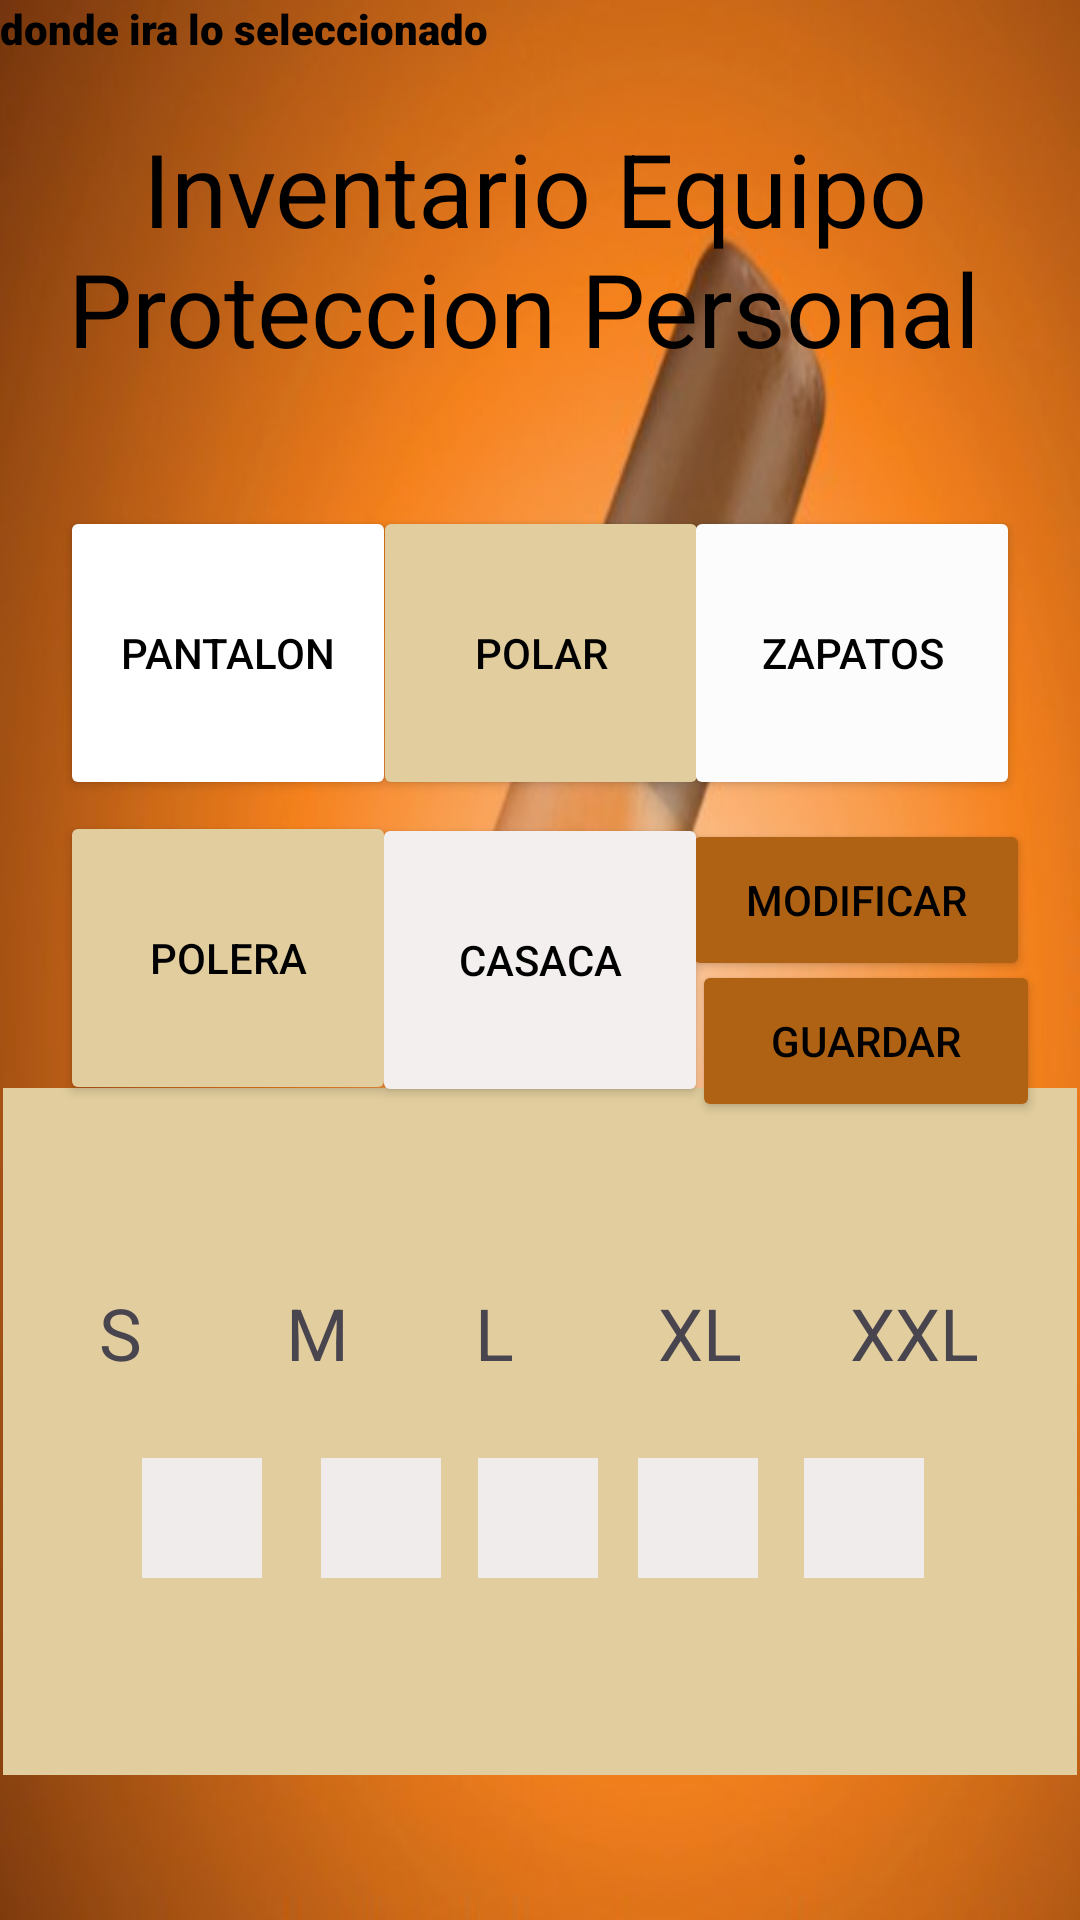

Write the Android layout XML for this screen, with the resource values it uses.
<!-- AndroidManifest.xml: application theme Theme.ColdPreSale -->
<!-- res/layout/activity_inventario.xml -->
<?xml version="1.0" encoding="utf-8"?>
<androidx.constraintlayout.widget.ConstraintLayout xmlns:android="http://schemas.android.com/apk/res/android"
    xmlns:app="http://schemas.android.com/apk/res-auto"
    xmlns:tools="http://schemas.android.com/tools"
    android:layout_width="match_parent"
    android:layout_height="match_parent"
    android:background="@drawable/trululu"
    tools:context=".InventarioActivity">

    <Button
        android:id="@+id/botonpolar"
        android:layout_width="112dp"
        android:layout_height="98dp"
        android:backgroundTint="#E1CD9D"
        android:text="Polar"
        android:textColor="@color/black"
        app:layout_constraintBottom_toBottomOf="parent"
        app:layout_constraintEnd_toEndOf="parent"
        app:layout_constraintHorizontal_bias="0.501"
        app:layout_constraintStart_toStartOf="parent"
        app:layout_constraintTop_toTopOf="parent"
        app:layout_constraintVertical_bias="0.311" />

    <Button
        android:id="@+id/botonpolera"
        android:layout_width="112dp"
        android:layout_height="98dp"
        android:backgroundTint="#E1CD9D"
        android:text="Polera"
        android:textColor="@color/black"
        app:layout_constraintBottom_toBottomOf="parent"
        app:layout_constraintEnd_toEndOf="parent"
        app:layout_constraintHorizontal_bias="0.08"
        app:layout_constraintStart_toStartOf="parent"
        app:layout_constraintTop_toTopOf="parent"
        app:layout_constraintVertical_bias="0.499" />

    <Button
        android:id="@+id/botonpantalon"
        android:layout_width="112dp"
        android:layout_height="98dp"
        android:backgroundTint="#F1ECEC"
        android:backgroundTintMode="add"
        android:text="Pantalon"
        android:textColor="@color/black"
        app:layout_constraintBottom_toBottomOf="parent"
        app:layout_constraintEnd_toEndOf="parent"
        app:layout_constraintHorizontal_bias="0.08"
        app:layout_constraintStart_toStartOf="parent"
        app:layout_constraintTop_toTopOf="parent"
        app:layout_constraintVertical_bias="0.311" />

    <Button
        android:id="@+id/botonmodificar"
        android:layout_width="116dp"
        android:layout_height="54dp"
        android:backgroundTint="#AF6213"
        android:text="Modificar"
        android:textColor="@color/black"
        app:layout_constraintBottom_toBottomOf="parent"
        app:layout_constraintEnd_toEndOf="parent"
        app:layout_constraintHorizontal_bias="0.932"
        app:layout_constraintStart_toStartOf="parent"
        app:layout_constraintTop_toTopOf="parent"
        app:layout_constraintVertical_bias="0.466" />

    <Button
        android:id="@+id/botoncasaca"
        android:layout_width="112dp"
        android:layout_height="98dp"
        android:backgroundTint="#F4EFEF"
        android:text="Casaca"
        android:textColor="@color/black"
        app:layout_constraintBottom_toBottomOf="parent"
        app:layout_constraintEnd_toEndOf="parent"
        app:layout_constraintStart_toStartOf="parent"
        app:layout_constraintTop_toTopOf="parent" />

    <Button
        android:id="@+id/botonguardar"
        android:layout_width="116dp"
        android:layout_height="54dp"
        android:backgroundTint="#AF6213"
        android:text="Guardar"
        android:textColor="@color/black"
        app:layout_constraintBottom_toBottomOf="parent"
        app:layout_constraintEnd_toEndOf="parent"
        app:layout_constraintHorizontal_bias="0.945"
        app:layout_constraintStart_toStartOf="parent"
        app:layout_constraintTop_toTopOf="parent"
        app:layout_constraintVertical_bias="0.546" />

    <Button
        android:id="@+id/botonzapatos"
        android:layout_width="112dp"
        android:layout_height="98dp"
        android:backgroundTint="#FDFCFC"
        android:text="Zapatos"
        android:textColor="@color/black"
        app:layout_constraintBottom_toBottomOf="parent"
        app:layout_constraintEnd_toEndOf="parent"
        app:layout_constraintHorizontal_bias="0.919"
        app:layout_constraintStart_toStartOf="parent"
        app:layout_constraintTop_toTopOf="parent"
        app:layout_constraintVertical_bias="0.311" />

    <TextView
        android:id="@+id/textView13"
        android:layout_width="314dp"
        android:layout_height="90dp"
        android:text="   Inventario Equipo Proteccion Personal"
        android:textColor="@color/black"
        android:textSize="34sp"
        app:layout_constraintBottom_toBottomOf="parent"
        app:layout_constraintEnd_toEndOf="parent"
        app:layout_constraintHorizontal_bias="0.494"
        app:layout_constraintStart_toStartOf="parent"
        app:layout_constraintTop_toTopOf="parent"
        app:layout_constraintVertical_bias="0.073" />

    <EditText
        android:id="@+id/editTextText9"
        android:layout_width="358dp"
        android:layout_height="229dp"
        android:background="#E1CD9D"
        android:editable="false"
        android:ems="10"
        android:inputType="text"
        app:layout_constraintBottom_toBottomOf="parent"
        app:layout_constraintEnd_toEndOf="parent"
        app:layout_constraintHorizontal_bias="0.547"
        app:layout_constraintStart_toStartOf="parent"
        app:layout_constraintTop_toTopOf="parent"
        app:layout_constraintVertical_bias="0.882" />

    <TextView
        android:id="@+id/textviewbotonselect"
        android:layout_width="wrap_content"
        android:layout_height="wrap_content"
        android:fontFamily="sans-serif-black"
        android:text="donde ira lo seleccionado"
        android:textColor="@color/black"
        tools:layout_editor_absoluteX="124dp"
        tools:layout_editor_absoluteY="461dp" />

    <EditText
        android:id="@+id/edittextS"
        android:layout_width="40dp"
        android:layout_height="40dp"
        android:background="#F1ECEC"
        android:ems="10"
        android:inputType="text"
        app:layout_constraintBottom_toBottomOf="parent"
        app:layout_constraintEnd_toEndOf="parent"
        app:layout_constraintHorizontal_bias="0.148"
        app:layout_constraintStart_toStartOf="parent"
        app:layout_constraintTop_toTopOf="parent"
        app:layout_constraintVertical_bias="0.81" />

    <EditText
        android:id="@+id/edittextXXL"
        android:layout_width="40dp"
        android:layout_height="40dp"
        android:background="#F1ECEC"
        android:ems="10"
        android:inputType="text"
        app:layout_constraintBottom_toBottomOf="parent"
        app:layout_constraintEnd_toEndOf="parent"
        app:layout_constraintHorizontal_bias="0.838"
        app:layout_constraintStart_toStartOf="parent"
        app:layout_constraintTop_toTopOf="parent"
        app:layout_constraintVertical_bias="0.81" />

    <EditText
        android:id="@+id/edittextXL"
        android:layout_width="40dp"
        android:layout_height="40dp"
        android:background="#F1ECEC"
        android:ems="10"
        android:inputType="text"
        app:layout_constraintBottom_toBottomOf="parent"
        app:layout_constraintEnd_toEndOf="parent"
        app:layout_constraintHorizontal_bias="0.665"
        app:layout_constraintStart_toStartOf="parent"
        app:layout_constraintTop_toTopOf="parent"
        app:layout_constraintVertical_bias="0.81" />

    <EditText
        android:id="@+id/edittextL"
        android:layout_width="40dp"
        android:layout_height="40dp"
        android:background="#F1ECEC"
        android:ems="10"
        android:inputType="text"
        app:layout_constraintBottom_toBottomOf="parent"
        app:layout_constraintEnd_toEndOf="parent"
        app:layout_constraintHorizontal_bias="0.498"
        app:layout_constraintStart_toStartOf="parent"
        app:layout_constraintTop_toTopOf="parent"
        app:layout_constraintVertical_bias="0.81" />

    <EditText
        android:id="@+id/edittextM"
        android:layout_width="40dp"
        android:layout_height="40dp"
        android:background="#F1ECEC"
        android:ems="10"
        android:inputType="text"
        app:layout_constraintBottom_toBottomOf="parent"
        app:layout_constraintEnd_toEndOf="parent"
        app:layout_constraintHorizontal_bias="0.334"
        app:layout_constraintStart_toStartOf="parent"
        app:layout_constraintTop_toTopOf="parent"
        app:layout_constraintVertical_bias="0.81" />

    <TextView
        android:id="@+id/textViewtallas"
        android:layout_width="305dp"
        android:layout_height="39dp"
        android:text="S        M       L        XL      XXL"
        android:textSize="24sp"
        app:layout_constraintBottom_toBottomOf="parent"
        app:layout_constraintEnd_toEndOf="parent"
        app:layout_constraintHorizontal_bias="0.603"
        app:layout_constraintStart_toStartOf="parent"
        app:layout_constraintTop_toTopOf="parent"
        app:layout_constraintVertical_bias="0.712" />
</androidx.constraintlayout.widget.ConstraintLayout>
<!-- resources referenced by this layout -->
<resources>
  <!-- drawable trululu: jpg bitmap (drawable, 30197 bytes) -->
  <style name="Theme.ColdPreSale" parent="Base.Theme.ColdPreSale" />
  <style name="Base.Theme.ColdPreSale" parent="Theme.Material3.DayNight.NoActionBar">
          
          
          <item name="colorPrimary">#000000</item>
  
      </style>
  <!-- not gathered from this repository: default colours our renderer supplied (Android Studio template values) -->
  <color name="black">#FF000000</color>
</resources>
